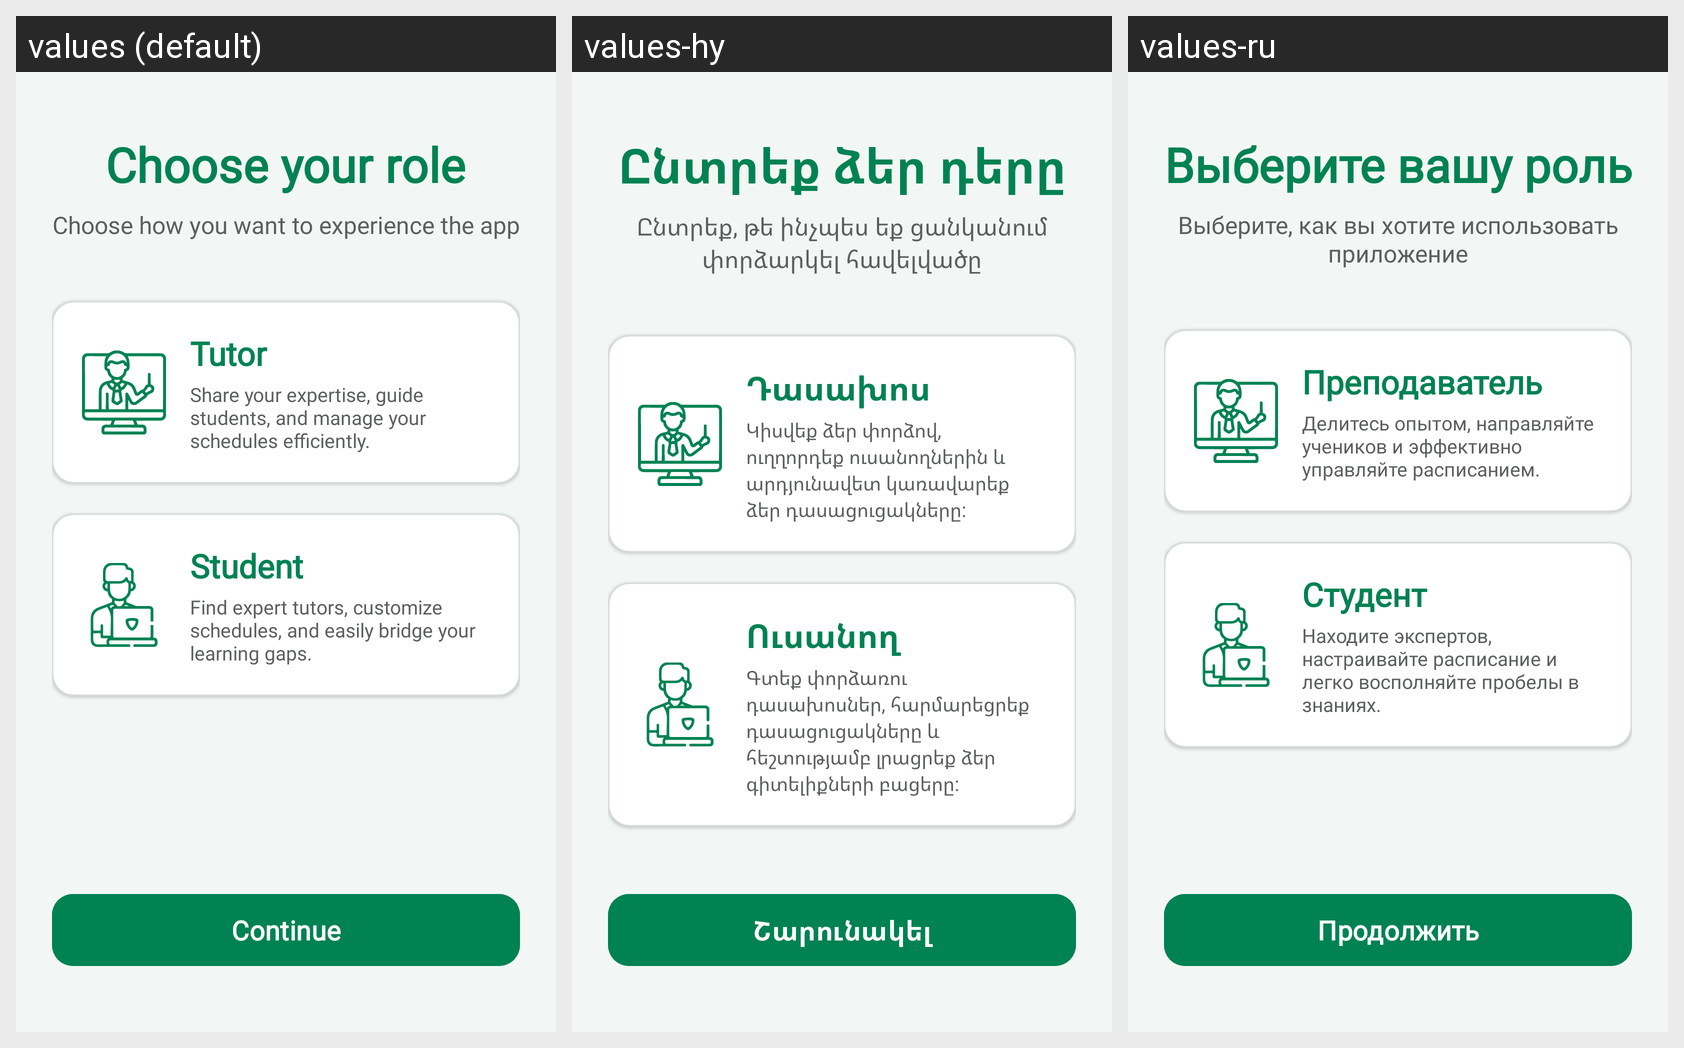

Strings drawn on this Android screen and how each of the app's shown locales translates them:
Android screen res/layout/activity_sign_up_role.xml rendered under 3 locales, left to right: values (default), values-hy, values-ru. Device: Nexus 5 (rendered at 1080×1920; each locale shown at half size, 540×960, under a caption strip naming it); theme Theme.GapFix.
Strings drawn on this screen, with the default value and each locale's value (text and hints the layout hard-codes, and strings that could not be matched under every locale, appear in the picture but are not listed):

choose_your_role
  values: Choose your role
  values-hy: Ընտրեք ձեր դերը
  values-ru: Выберите вашу роль

ext_choose_how_you_want_to
  values: Choose how you want to experience the app
  values-hy: Ընտրեք, թե ինչպես եք ցանկանում փորձարկել հավելվածը
  values-ru: Выберите, как вы хотите использовать приложение

tutor
  values: Tutor
  values-hy: Դասախոս
  values-ru: Преподаватель

ext_share_your_expertise_guide_students
  values: Share your expertise, guide students, and manage your schedules efficiently.
  values-hy: Կիսվեք ձեր փորձով, ուղղորդեք ուսանողներին և արդյունավետ կառավարեք ձեր դասացուցակները:
  values-ru: Делитесь опытом, направляйте учеников и эффективно управляйте расписанием.

student
  values: Student
  values-hy: Ուսանող
  values-ru: Студент

ext_find_expert_tutors_customize_schedules
  values: Find expert tutors, customize schedules, and easily bridge your learning gaps.
  values-hy: Գտեք փորձառու դասախոսներ, հարմարեցրեք դասացուցակները և հեշտությամբ լրացրեք ձեր գիտելիքների բացերը:
  values-ru: Находите экспертов, настраивайте расписание и легко восполняйте пробелы в знаниях.

cont
  values: Continue
  values-hy: Շարունակել
  values-ru: Продолжить
